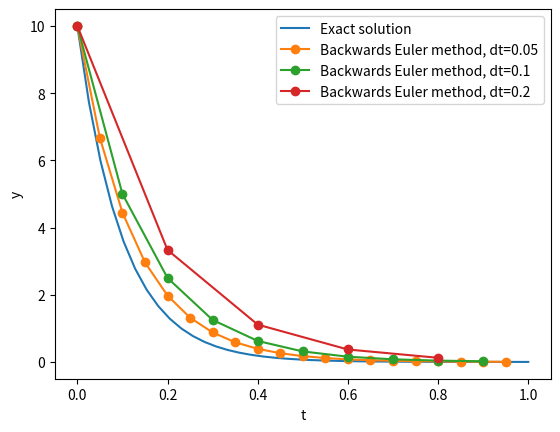

Python code for this plot:
# -*- coding: utf-8 -*-
"""
Created on Sat Oct 21 12:57:00 2017

[redacted]
"""

#
# Simple Backwards Euler solution of exponential decay
#
# df/dt = a * f
#

import matplotlib.pyplot as plt
from numpy import exp, linspace, zeros

a = -10.
y0 = 10

t = linspace(0,1,40)
plt.plot(t, y0*exp(a*t), label='Exact solution' )

# Calculate using several different time steps
for n in [20, 10, 5]:
    dt = 1./n
    t = linspace(0,1,n, endpoint=False)
    y = zeros([n])
    y[0] = y0
    for i in range(1,n):
        y[i] = y[i-1] / (1. - a*dt)
    plt.plot(t, y, '-o', label='Backwards Euler method, dt='+str(1./n))

plt.xlabel("t")
plt.ylabel("y")
plt.legend()
plt.show()
